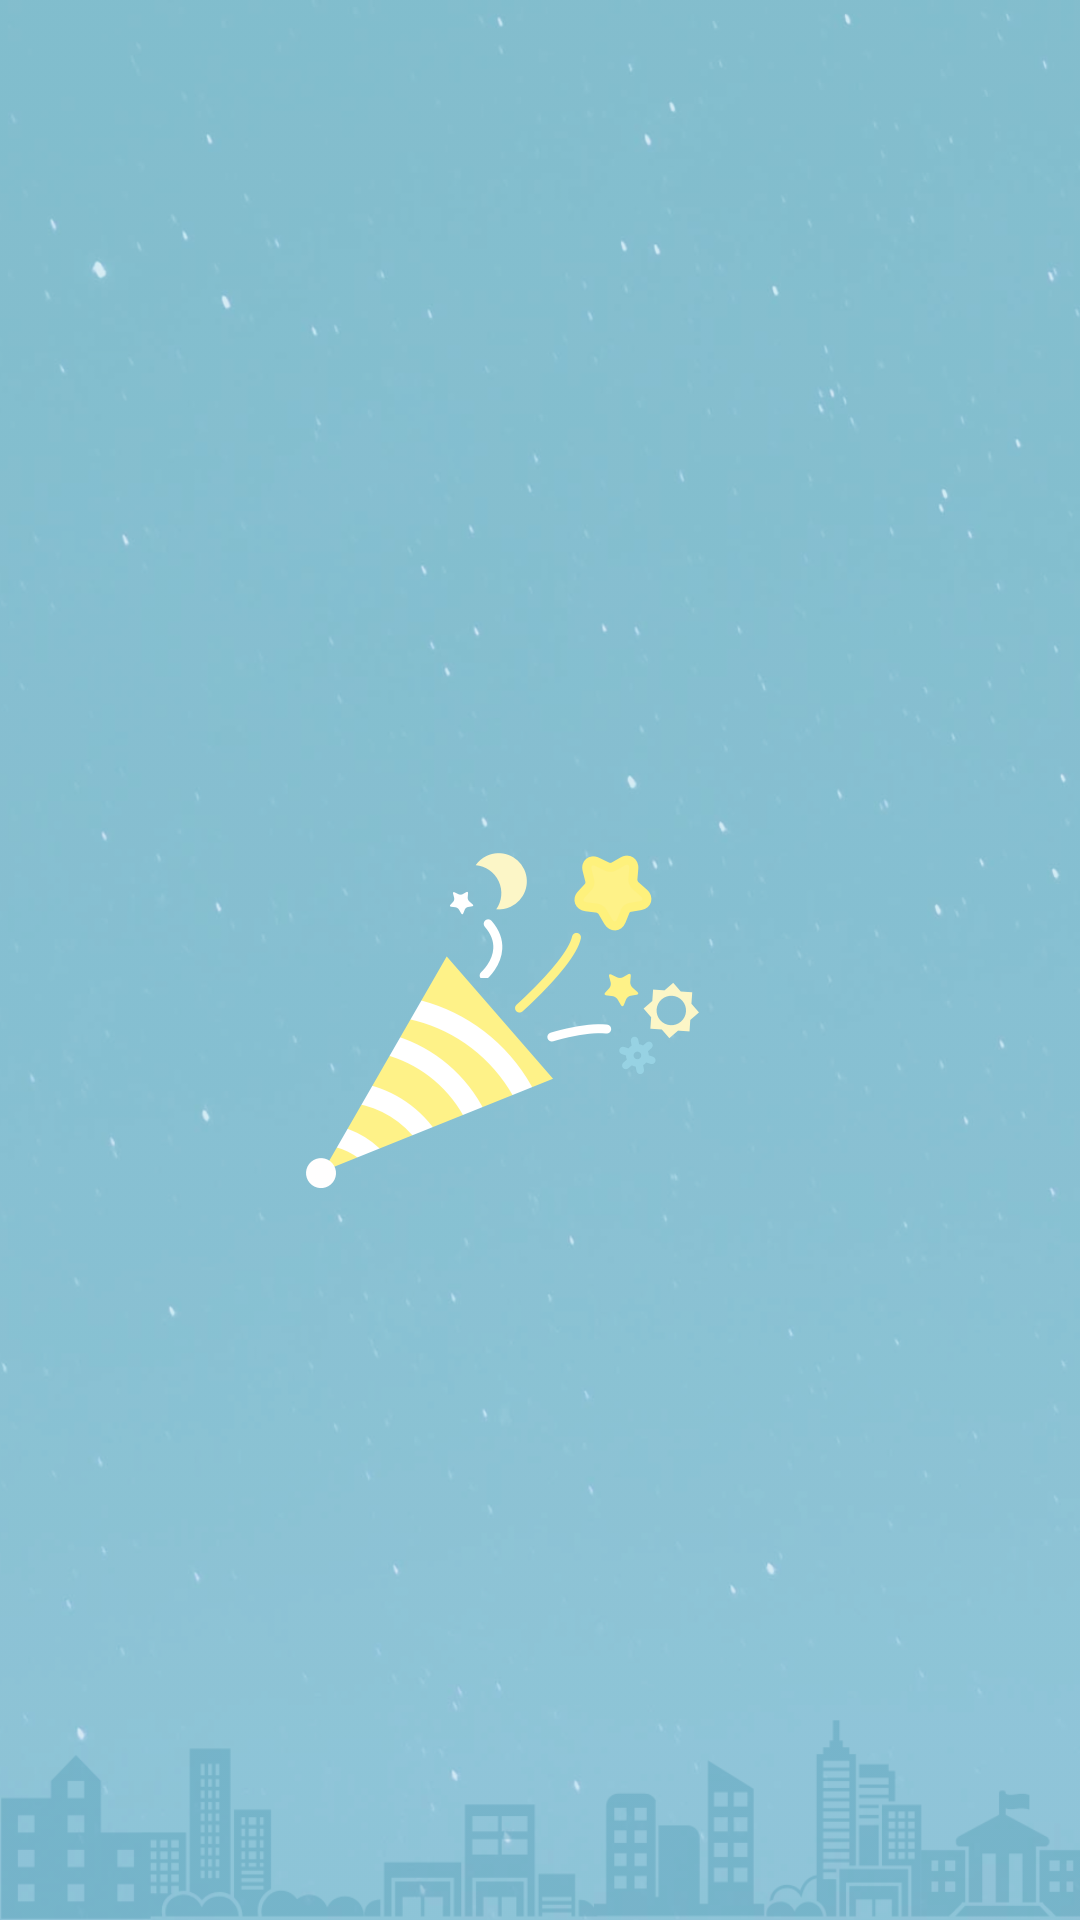

Write the Android layout XML for this screen, with the resource values it uses.
<!-- AndroidManifest.xml: application theme AppTheme -->
<!-- res/layout/celebration_animation.xml -->
<?xml version="1.0" encoding="utf-8"?>
<RelativeLayout xmlns:android="http://schemas.android.com/apk/res/android"
    android:layout_width="match_parent"
    android:layout_height="match_parent"
    android:background="@drawable/bg_celebrate"
    android:orientation="vertical">

    <RelativeLayout
        android:id="@+id/all_celebration_material"
        android:layout_width="match_parent"
        android:layout_height="match_parent"
        android:layout_alignParentBottom="true"
        android:layout_alignParentLeft="true">

        <ImageView
            android:id="@+id/celebration_material1"
            android:layout_width="wrap_content"
            android:layout_height="wrap_content"
            android:layout_alignParentBottom="true"
            android:layout_alignParentLeft="true"
            android:layout_marginBottom="238dp"
            android:layout_marginLeft="97dp"
            android:background="@drawable/celebrate_material1" />

        <ImageView
            android:id="@+id/celebration_material2"
            android:layout_width="wrap_content"
            android:layout_height="wrap_content"
            android:layout_alignParentBottom="true"

            android:layout_alignParentLeft="true"
            android:layout_marginBottom="314dp"
            android:layout_marginLeft="140dp"
            android:background="@drawable/celebrate_material2" />

        <ImageView
            android:id="@+id/celebration_material3"
            android:layout_width="wrap_content"
            android:layout_height="wrap_content"
            android:layout_alignParentBottom="true"
            android:layout_alignParentLeft="true"
            android:layout_marginBottom="301dp"
            android:layout_marginLeft="164dp"
            android:background="@drawable/celebrate_material3" />

        <ImageView
            android:id="@+id/celebration_material4"
            android:layout_width="wrap_content"
            android:layout_height="wrap_content"
            android:layout_alignParentBottom="true"
            android:layout_alignParentLeft="true"
            android:layout_marginBottom="274dp"
            android:layout_marginLeft="180dp"
            android:background="@drawable/celebrate_material4" />
    </RelativeLayout>

</RelativeLayout>
<!-- resources referenced by this layout -->
<resources>
  <!-- drawable bg_celebrate: png bitmap (drawable-hdpi, 148753 bytes) -->
  <!-- drawable celebrate_material1: png bitmap (drawable-hdpi, 8043 bytes) -->
  <!-- drawable celebrate_material2: png bitmap (drawable-hdpi, 4207 bytes) -->
  <!-- drawable celebrate_material3: png bitmap (drawable-hdpi, 5263 bytes) -->
  <!-- drawable celebrate_material4: png bitmap (drawable-hdpi, 5318 bytes) -->
  <style name="AppTheme" parent="Theme.AppCompat.Light.DarkActionBar">
          
          
          
          
          <item name="android:windowContentOverlay">@null</item>
          <item name="actionBarStyle">@style/MyActionBar</item>
  
      </style>
  <style name="MyActionBar" parent="@style/Widget.AppCompat.Light.ActionBar">
          
          <item name="background">@color/actionBar_BG</item>
      </style>
  <color name="actionBar_BG">#97D2E3</color>&gt;
</resources>
